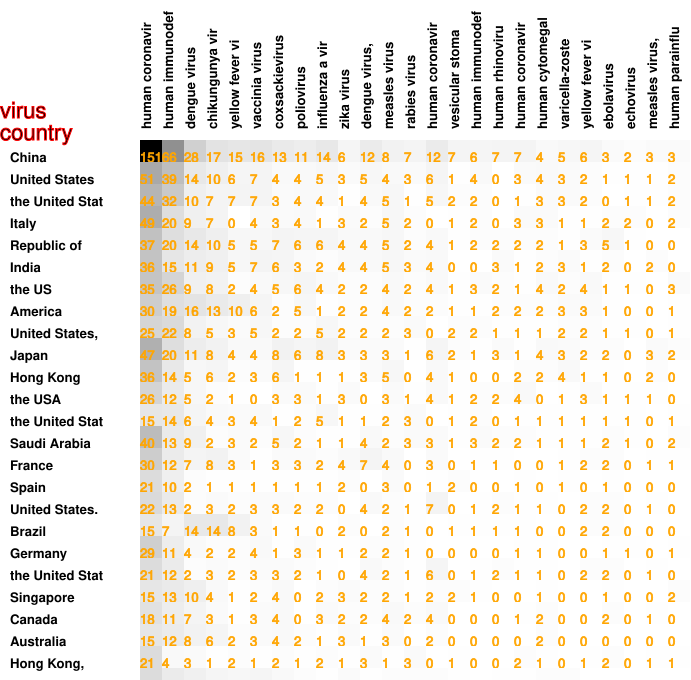

The table this chart was drawn from, first rows:
151, 66, 28, 17, 15, 16, 13, 11, 14, 6, 12, 8, 7, 12, 7, 6, 7, 7, 4, 5, 6, 3, 2, 3
51, 39, 14, 10, 6, 7, 4, 4, 5, 3, 5, 4, 3, 6, 1, 4, 0, 3, 4, 3, 2, 1, 1, 1
44, 32, 10, 7, 7, 7, 3, 4, 4, 1, 4, 5, 1, 5, 2, 2, 0, 1, 3, 3, 2, 0, 1, 1
49, 20, 9, 7, 0, 4, 3, 4, 1, 3, 2, 5, 2, 0, 1, 2, 0, 3, 3, 1, 1, 2, 2, 0
37, 20, 14, 10, 5, 5, 7, 6, 6, 4, 4, 5, 2, 4, 1, 2, 2, 2, 2, 1, 3, 5, 1, 0
36, 15, 11, 9, 5, 7, 6, 3, 2, 4, 4, 5, 3, 4, 0, 0, 3, 1, 2, 3, 1, 2, 0, 2
35, 26, 9, 8, 2, 4, 5, 6, 4, 2, 2, 4, 2, 4, 1, 3, 2, 1, 4, 2, 4, 1, 1, 0
30, 19, 16, 13, 10, 6, 2, 5, 1, 2, 2, 4, 2, 2, 1, 1, 2, 2, 2, 3, 3, 1, 0, 0
25, 22, 8, 5, 3, 5, 2, 2, 5, 2, 2, 2, 3, 0, 2, 2, 1, 1, 1, 2, 2, 1, 1, 0
47, 20, 11, 8, 4, 4, 8, 6, 8, 3, 3, 3, 1, 6, 2, 1, 3, 1, 4, 3, 2, 2, 0, 3
36, 14, 5, 6, 2, 3, 6, 1, 1, 1, 3, 5, 0, 4, 1, 0, 0, 2, 2, 4, 1, 1, 0, 2
26, 12, 5, 2, 1, 0, 3, 3, 1, 3, 0, 3, 1, 4, 1, 2, 2, 4, 0, 1, 3, 1, 1, 1
15, 14, 6, 4, 3, 4, 1, 2, 5, 1, 1, 2, 3, 0, 1, 2, 0, 1, 1, 1, 1, 1, 1, 0
40, 13, 9, 2, 3, 2, 5, 2, 1, 1, 4, 2, 3, 3, 1, 3, 2, 2, 1, 1, 1, 2, 1, 0
30, 12, 7, 8, 3, 1, 3, 3, 2, 4, 7, 4, 0, 3, 0, 1, 1, 0, 0, 1, 2, 2, 0, 1
21, 10, 2, 1, 1, 1, 1, 1, 1, 2, 0, 3, 0, 1, 2, 0, 0, 1, 0, 1, 0, 1, 0, 0
22, 13, 2, 3, 2, 3, 3, 2, 2, 0, 4, 2, 1, 7, 0, 1, 2, 1, 1, 0, 2, 2, 0, 1
15, 7, 14, 14, 8, 3, 1, 1, 0, 2, 0, 2, 1, 0, 1, 1, 1, 1, 0, 0, 2, 2, 0, 0
29, 11, 4, 2, 2, 4, 1, 3, 1, 1, 2, 2, 1, 0, 0, 0, 0, 1, 1, 0, 0, 1, 1, 0
21, 12, 2, 3, 2, 3, 3, 2, 1, 0, 4, 2, 1, 6, 0, 1, 2, 1, 1, 0, 2, 2, 0, 1
15, 13, 10, 4, 1, 2, 4, 0, 2, 3, 2, 2, 1, 2, 2, 1, 0, 0, 1, 0, 0, 1, 0, 0
18, 11, 7, 3, 1, 3, 4, 0, 3, 2, 2, 4, 2, 4, 0, 0, 0, 1, 2, 0, 0, 2, 0, 1
15, 12, 8, 6, 2, 3, 4, 2, 1, 3, 1, 3, 0, 2, 0, 0, 0, 0, 2, 0, 0, 0, 0, 0
21, 4, 3, 1, 2, 1, 2, 1, 2, 1, 3, 1, 3, 0, 1, 0, 0, 2, 1, 0, 1, 2, 0, 1
21, 12, 9, 6, 5, 6, 4, 2, 1, 3, 1, 2, 2, 2, 1, 0, 1, 1, 2, 2, 0, 0, 0, 0
